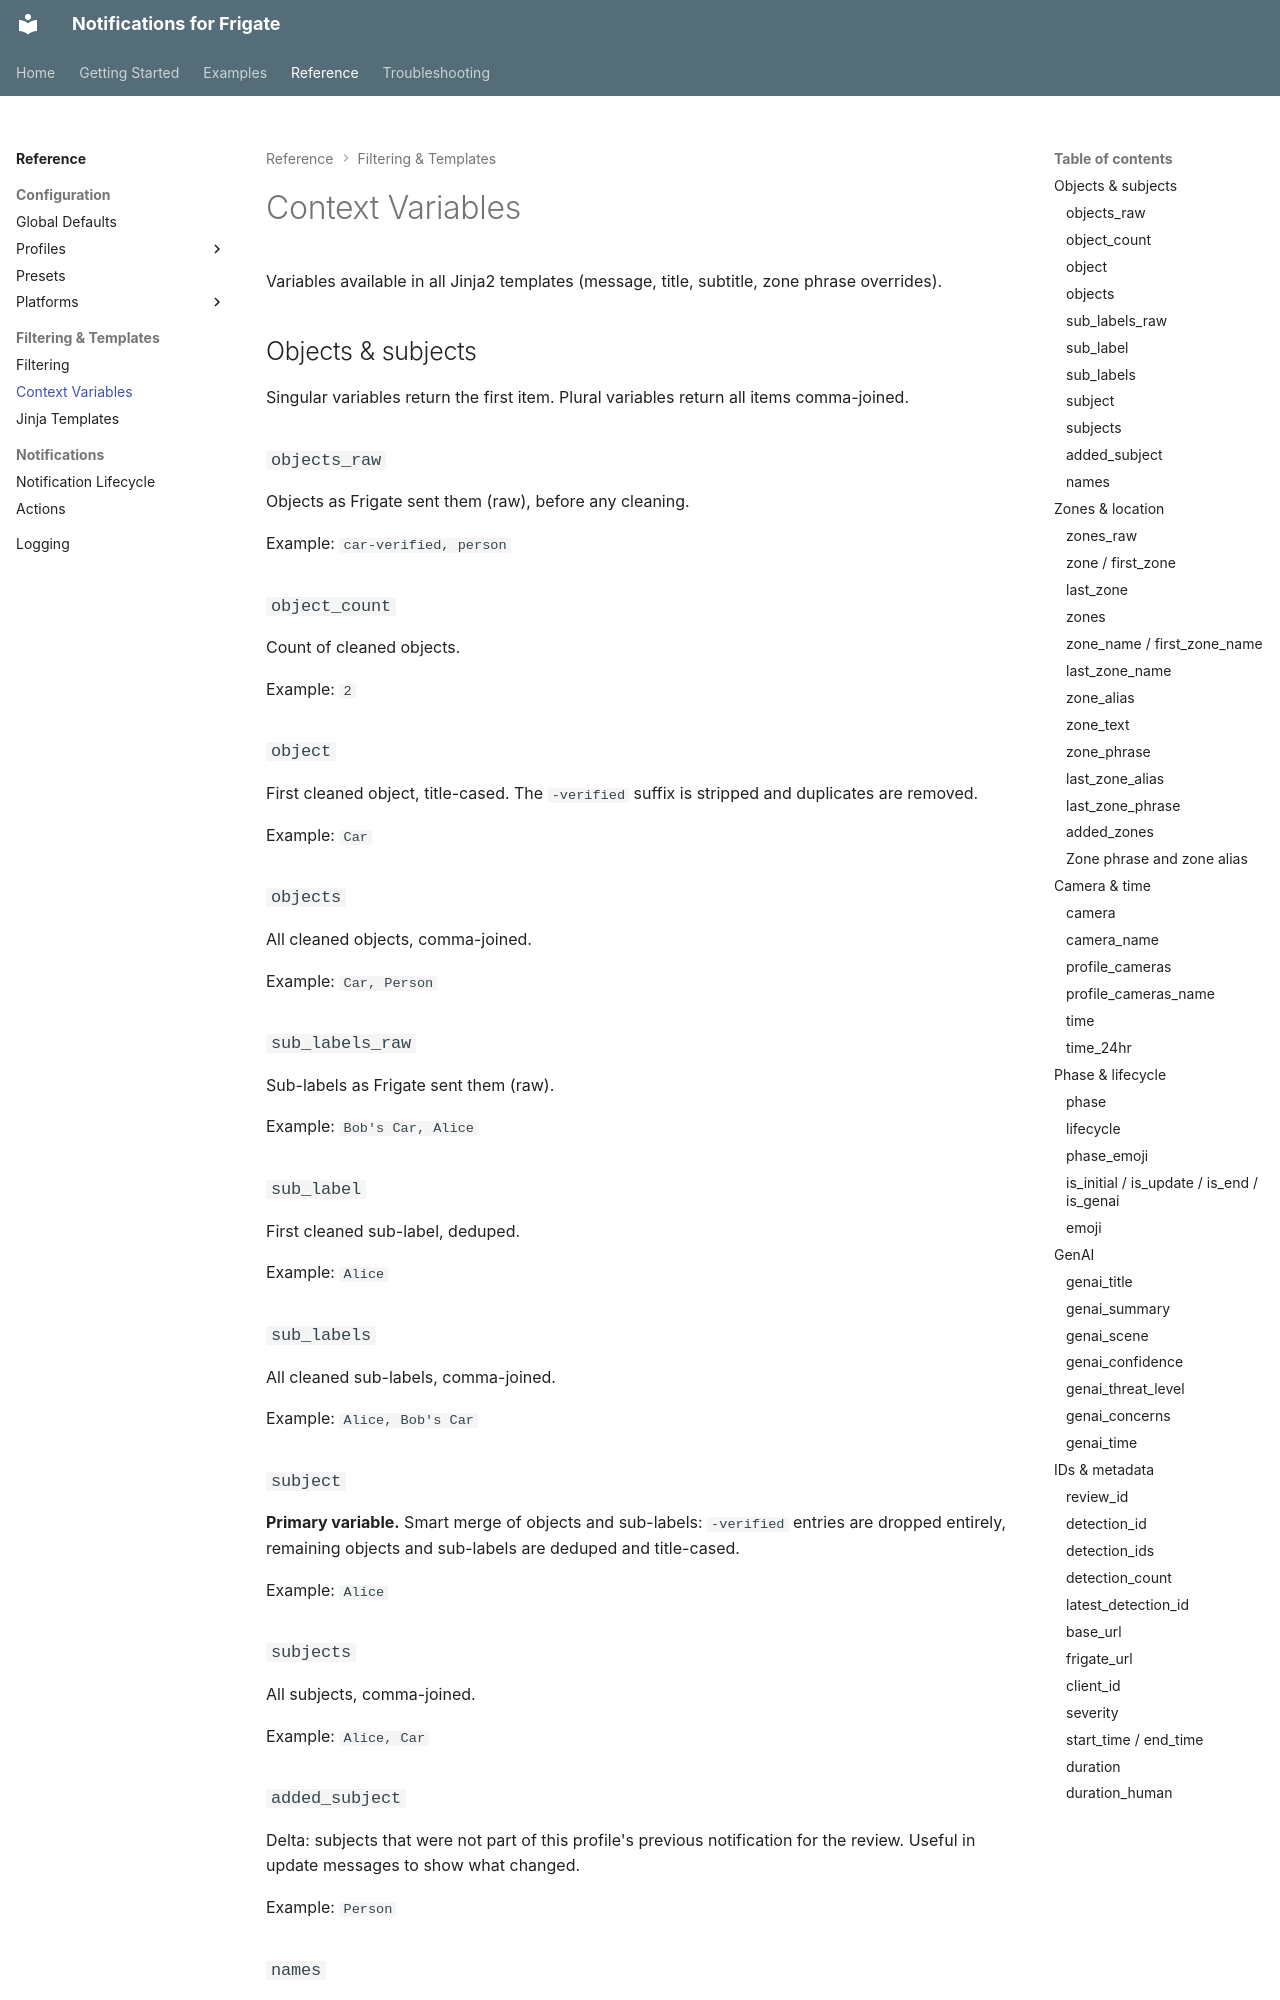

repository: daptify14/hass-frigate-notifications · page: reference/context-variables/index.html · generator: mkdocs

# Context Variables

Variables available in all Jinja2 templates (message, title, subtitle, zone phrase overrides).

## Objects & subjects

Singular variables return the first item. Plural variables return all items comma-joined.

### `objects_raw`

Objects as Frigate sent them (raw), before any cleaning.

Example: `car-verified, person`

### `object_count`

Count of cleaned objects.

Example: `2`

### `object`

First cleaned object, title-cased. The `-verified` suffix is stripped and duplicates are removed.

Example: `Car`

### `objects`

All cleaned objects, comma-joined.

Example: `Car, Person`

### `sub_labels_raw`

Sub-labels as Frigate sent them (raw).

Example: `Bob's Car, Alice`

### `sub_label`

First cleaned sub-label, deduped.

Example: `Alice`

### `sub_labels`

All cleaned sub-labels, comma-joined.

Example: `Alice, Bob's Car`

### `subject`

**Primary variable.** Smart merge of objects and sub-labels: `-verified` entries are dropped entirely, remaining objects and sub-labels are deduped and title-cased.

Example: `Alice`

### `subjects`

All subjects, comma-joined.

Example: `Alice, Car`

### `added_subject`

Delta: subjects that were not part of this profile's previous notification for the review. Useful in update messages to show what changed.

Example: `Person`
